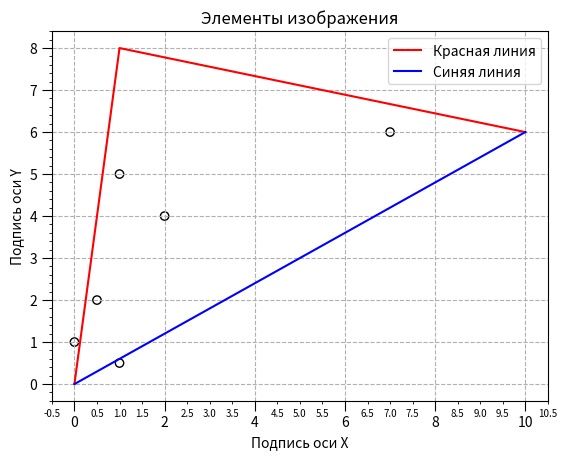

This figure's Python source:
import matplotlib.pyplot as plt
from matplotlib.ticker import FormatStrFormatter, AutoMinorLocator

plt.title("Элементы изображения")

plt.xlabel("Подпись оси Х")
plt.ylabel("Подпись оси Y")

plt.minorticks_on()

plt.plot((0, 1, 10), (0, 8, 6), color="red")
plt.plot((0, 10), (0, 6), color="blue")
plt.scatter((0, 1, 2, 0.5, 1, 7), (1, 0.5, 4, 2, 5, 6),
            facecolors="none", edgecolors="black")

plt.legend(["Красная линия", "Синяя линия"])

ax = plt.gca()
ax.tick_params(axis="both", length=7)
ax.tick_params(axis="x", which="minor", labelsize=7)


ax.xaxis.set_minor_formatter(FormatStrFormatter("%.1f"))
ax.xaxis.set_minor_locator(AutoMinorLocator(n=4))

plt.grid(linestyle="--")


plt.show()
